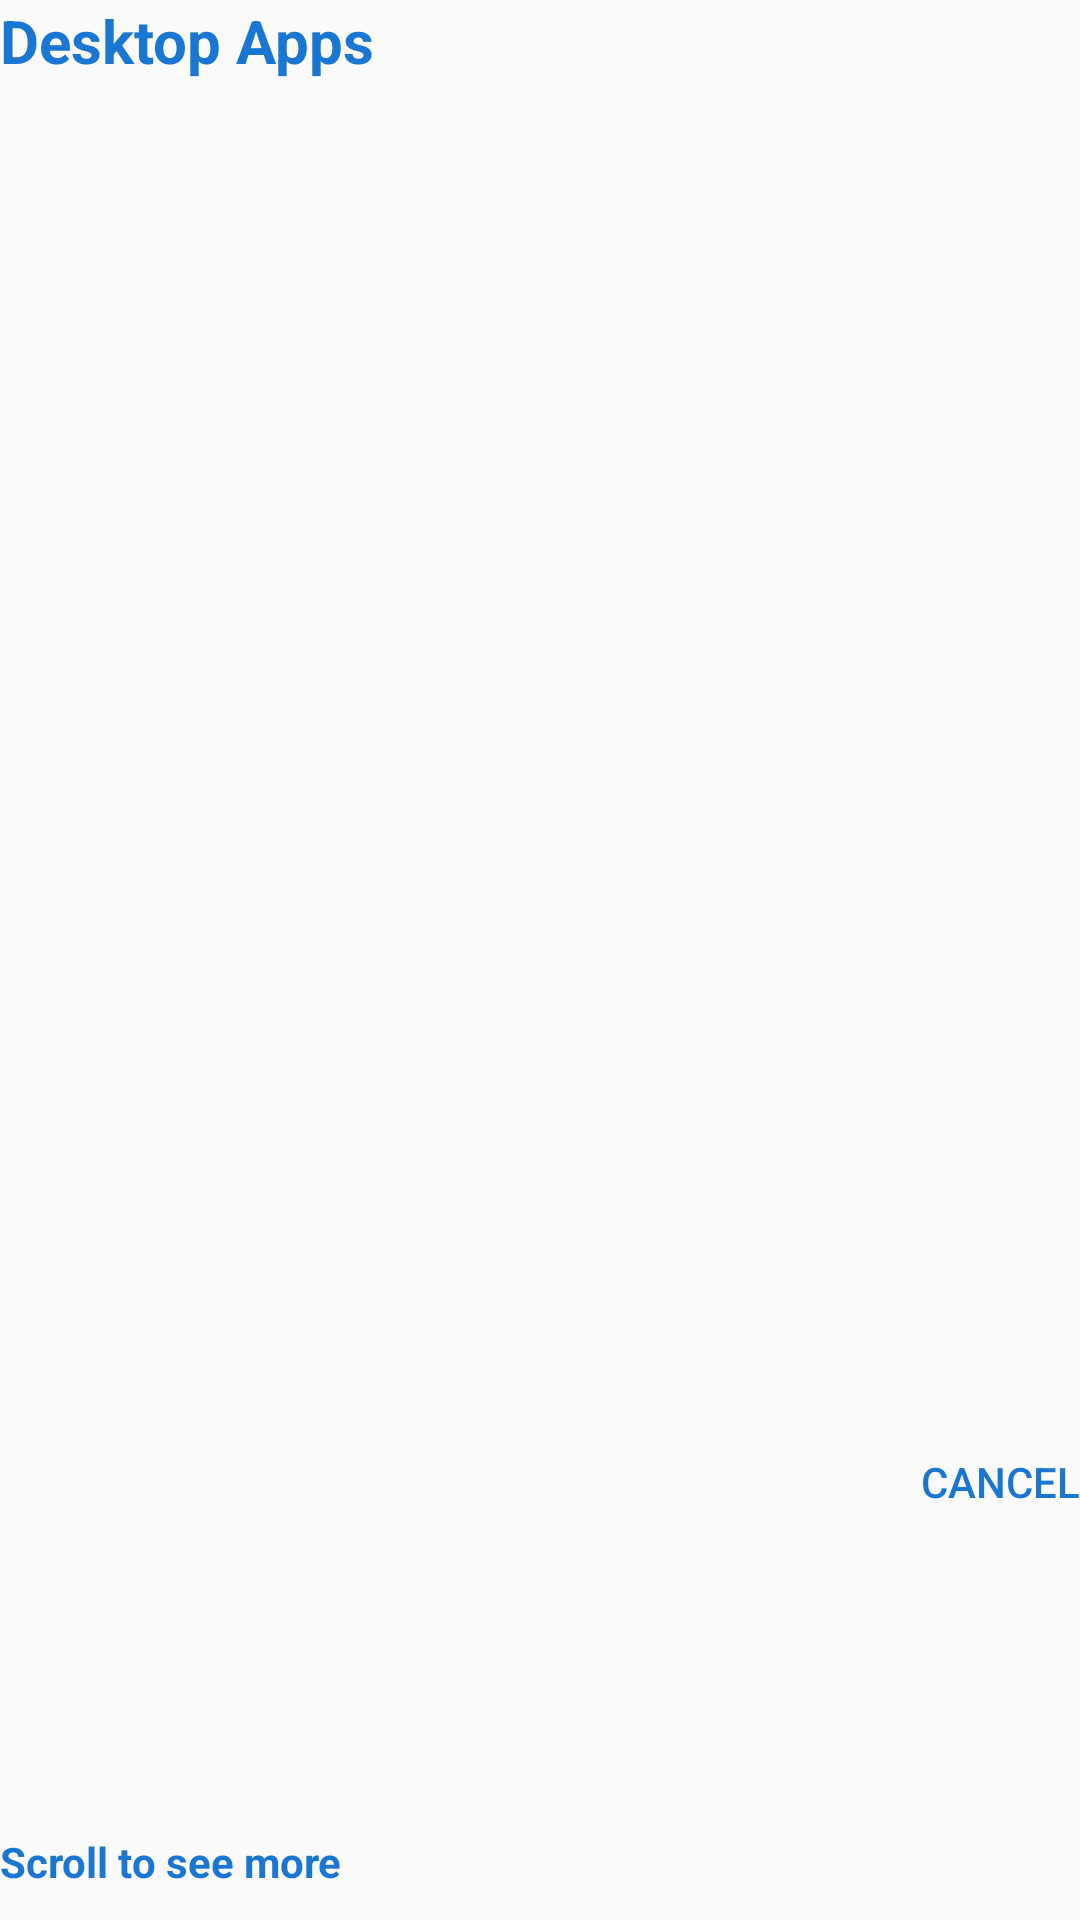

Android layout source for this screen:
<!-- AndroidManifest.xml: application theme AppTheme -->
<!-- res/layout/apps_dialog_layout.xml -->
<?xml version="1.0" encoding="utf-8"?>
<RelativeLayout xmlns:android="http://schemas.android.com/apk/res/android"
    xmlns:app="http://schemas.android.com/apk/res-auto"
    android:orientation="vertical"
    android:layout_width="match_parent"
    android:layout_margin="@dimen/activity_horizontal_margin"
    android:layout_height="400dp">

    <TextView
        android:layout_width="wrap_content"
        android:layout_height="wrap_content"
        android:textAppearance="?android:attr/textAppearanceLarge"
        android:textColor="@color/md_blue_700"
        android:textSize="20dp"
        android:textStyle="bold"
        android:text="Desktop Apps"
        android:id="@+id/textView2" />

    <android.support.v7.widget.RecyclerView
        android:layout_width="match_parent"
        android:layout_height="300dp"
        android:id="@+id/recyclerview_apps"
        android:layout_centerVertical="true"
        android:layout_alignParentStart="true" />

    <Button
        style="?android:attr/buttonStyleSmall"
        android:layout_width="wrap_content"
        android:layout_height="wrap_content"
        android:text="Cancel"
        android:background="#0000"
        android:textColor="@color/md_blue_700"
        android:id="@+id/cancel_button_apps"
        android:layout_below="@+id/recyclerview_apps"
        android:layout_alignParentEnd="true" />

    <ImageButton
        android:layout_width="wrap_content"
        android:layout_height="wrap_content"
        android:id="@+id/imageButton_add_new_app"
        android:src="@drawable/add"
        android:background="#0000"
        android:layout_alignBottom="@+id/textView2"
        android:layout_alignParentEnd="true" />

    <TextView
        android:layout_width="wrap_content"
        android:layout_height="wrap_content"
        android:textAppearance="?android:attr/textAppearanceSmall"
        android:text="Scroll to see more"
        android:textColor="@color/md_blue_700"
        android:textStyle="bold"
        style="?android:attr/listPreferredItemHeightSmall"
        android:layout_marginBottom="10dp"
        android:id="@+id/textView3"
        android:layout_alignParentBottom="true"
        android:layout_alignParentStart="true" />

    <ImageButton
        android:layout_width="wrap_content"
        android:layout_height="wrap_content"
        android:src="@drawable/ic_search_in_folder"
        android:background="#0000"
        android:id="@+id/imageButton_file_explorer"
        android:layout_alignBottom="@+id/imageButton_add_new_app"
        android:layout_toStartOf="@+id/cancel_button_apps" />

</RelativeLayout>
<!-- resources referenced by this layout -->
<resources>
  <color name="md_blue_700">#1976D2</color>
  <dimen name="activity_horizontal_margin">16dp</dimen>
  <style name="AppTheme" parent="Theme.AppCompat.Light.DarkActionBar">
          
          <item name="colorPrimary">@color/colorPrimary</item>
          <item name="colorPrimaryDark">@color/colorPrimaryDark</item>
          <item name="colorAccent">@color/colorAccent</item>
      </style>
  <color name="colorPrimary">#3F51B5</color>
  <color name="colorPrimaryDark">#303F9F</color>
  <color name="colorAccent">@color/md_blue_800</color>
  <color name="md_blue_800">#1565C0</color>
</resources>
